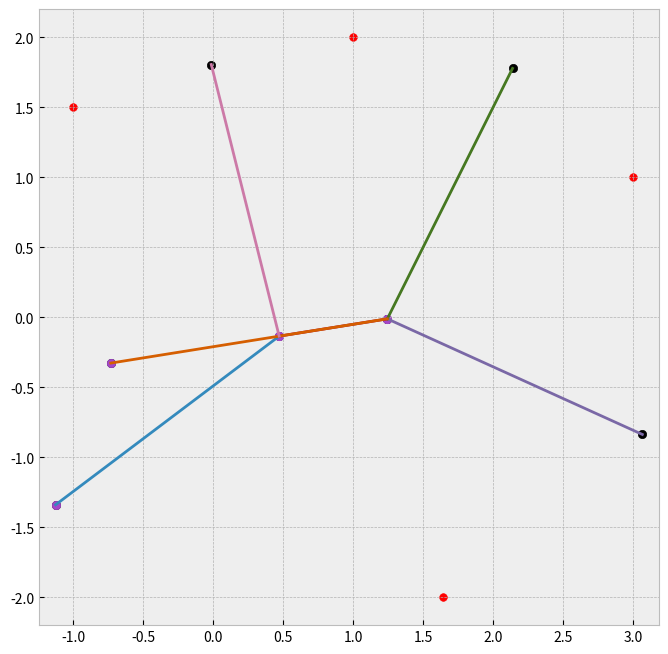

This chart was generated by the following Python code:
import numpy as np
import matplotlib.pyplot as plt

plt.style.use("bmh")

inf = 200

#=======================================



sites = np.array([
	(-1.000000, 1.500000),
	(1.000000, 2.000000),
	(3.000000, 1.000000),
	(1.640000, -2.000000),
])

# Vertex list
verts = np.array([
	(0.471442, -0.135769),
	(1.243913, -0.012174),
	(1.243913, -0.012174),
	(-1.125267, -1.340144),
	(3.065477, -0.837950),
	(2.138340, 1.776680),
	(-0.730968, -0.328155),
	(-0.013629, 1.804516),
])

# Edge list
v1 = np.array([
	(0.471442, -0.135769),
	(1.243913, -0.012174),
	(3.065477, -0.837950),
	(2.138340, 1.776680),
	(1.243913, -0.012174),
	(-0.013629, 1.804516),
])

v2 = np.array([
	(-1.125267, -1.340144),
	(0.471442, -0.135769),
	(1.243913, -0.012174),
	(1.243913, -0.012174),
	(-0.730968, -0.328155),
	(0.471442, -0.135769),
])


#=======================================
plt.figure(figsize=(8, 8))
plt.scatter(sites[:, 0], sites[:, 1], s=30, c='r')
plt.scatter(verts[:, 0], verts[:, 1], c='k')
plt.scatter(v2[:, 0], v2[:, 1], c='#A447C9')

# Plot edges
for start, end in zip(v1, v2):
    plt.plot([start[0], end[0]], [start[1], end[1]], '-')

plt.grid(True)
plt.axis('equal')
plt.show()
